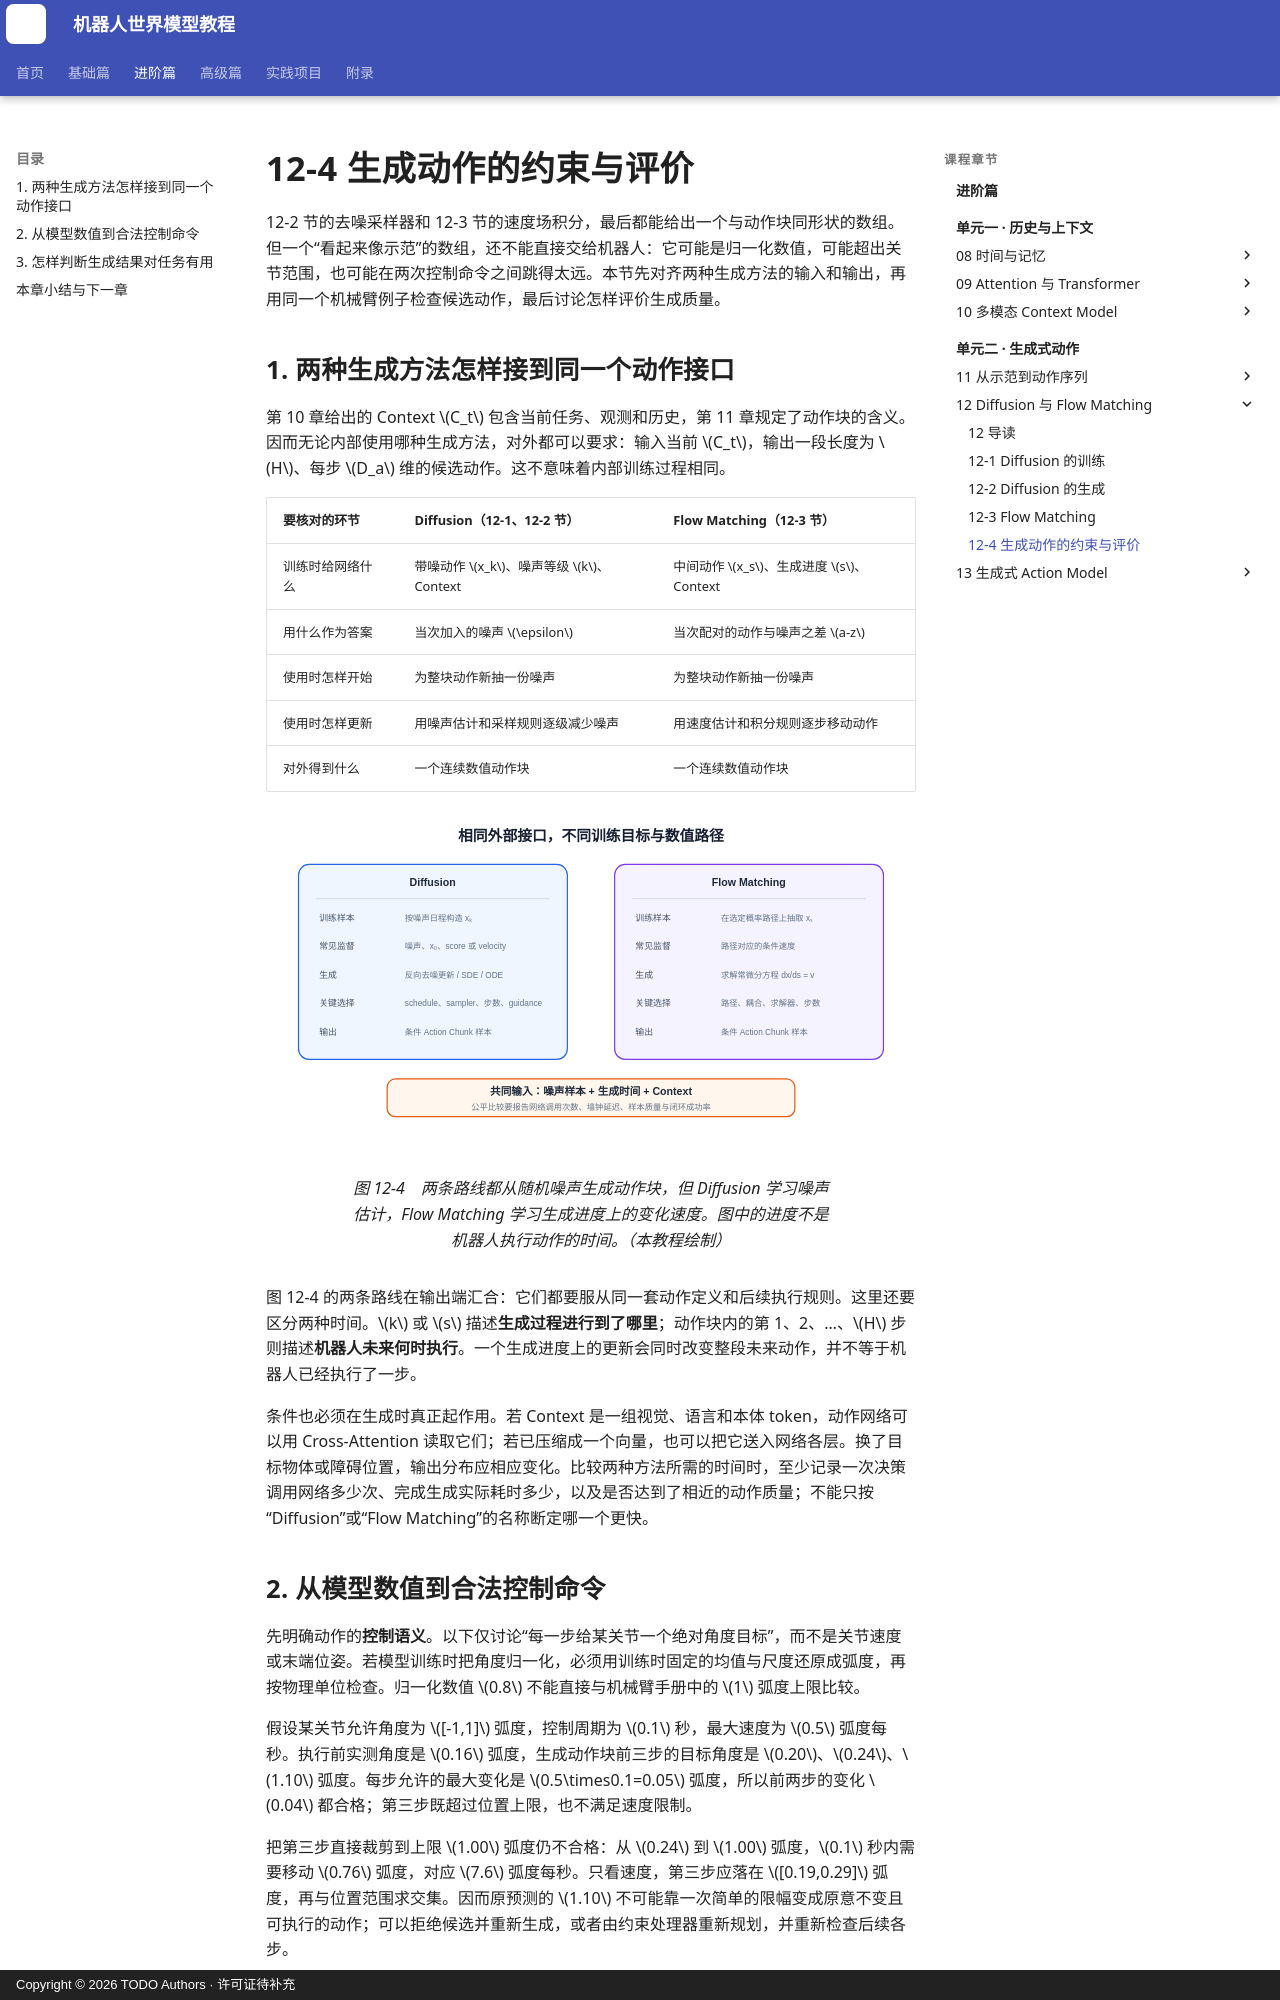

repository: qi-robotics/robot-world-model-tutorial · page: intermediate/12-4-action-generation-in-robotics/index.html · generator: mkdocs · copyright: Copyright © 2026 TODO Authors · 许可证待补充

# 12-4 生成动作的约束与评价

12-2 节的去噪采样器和 12-3 节的速度场积分，最后都能给出一个与动作块同形状的数组。但一个“看起来像示范”的数组，还不能直接交给机器人：它可能是归一化数值，可能超出关节范围，也可能在两次控制命令之间跳得太远。本节先对齐两种生成方法的输入和输出，再用同一个机械臂例子检查候选动作，最后讨论怎样评价生成质量。

## 1. 两种生成方法怎样接到同一个动作接口

第 10 章给出的 Context $C_t$ 包含当前任务、观测和历史，第 11 章规定了动作块的含义。因而无论内部使用哪种生成方法，对外都可以要求：输入当前 $C_t$，输出一段长度为 $H$、每步 $D_a$ 维的候选动作。这不意味着内部训练过程相同。

| 要核对的环节 | Diffusion（12-1、12-2 节） | Flow Matching（12-3 节） |
|---|---|---|
| 训练时给网络什么 | 带噪动作 $x_k$、噪声等级 $k$、Context | 中间动作 $x_s$、生成进度 $s$、Context |
| 用什么作为答案 | 当次加入的噪声 $\epsilon$ | 当次配对的动作与噪声之差 $a-z$ |
| 使用时怎样开始 | 为整块动作新抽一份噪声 | 为整块动作新抽一份噪声 |
| 使用时怎样更新 | 用噪声估计和采样规则逐级减少噪声 | 用速度估计和积分规则逐步移动动作 |
| 对外得到什么 | 一个连续数值动作块 | 一个连续数值动作块 |

<figure markdown="span">
  ![Diffusion 和 Flow Matching 的训练与生成对照](../assets/images/intermediate/12/12-03-diffusion-flow-compare.svg){ width="1100" loading=lazy }
  <figcaption>图 12-4　两条路线都从随机噪声生成动作块，但 Diffusion 学习噪声估计，Flow Matching 学习生成进度上的变化速度。图中的进度不是机器人执行动作的时间。（本教程绘制）</figcaption>
</figure>

图 12-4 的两条路线在输出端汇合：它们都要服从同一套动作定义和后续执行规则。这里还要区分两种时间。$k$ 或 $s$ 描述**生成过程进行到了哪里**；动作块内的第 1、2、…、$H$ 步则描述**机器人未来何时执行**。一个生成进度上的更新会同时改变整段未来动作，并不等于机器人已经执行了一步。

条件也必须在生成时真正起作用。若 Context 是一组视觉、语言和本体 token，动作网络可以用 Cross-Attention 读取它们；若已压缩成一个向量，也可以把它送入网络各层。换了目标物体或障碍位置，输出分布应相应变化。比较两种方法所需的时间时，至少记录一次决策调用网络多少次、完成生成实际耗时多少，以及是否达到了相近的动作质量；不能只按“Diffusion”或“Flow Matching”的名称断定哪一个更快。
